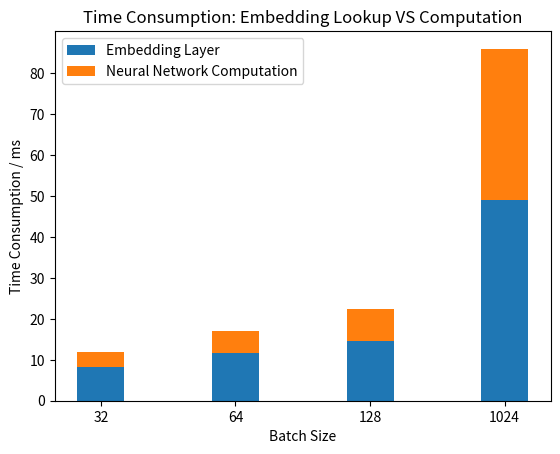

Write Python code to recreate this figure.
import numpy as np
import matplotlib.pyplot as plt


N = 5
t_memory_access = [8.25, 11.6, 14.65, 49]
t_computation = [12 - 8.25, 17.1 - 11.6, 22.3 - 14.65, 86 - 49]
ind = np.arange(len(t_memory_access))    # the x locations for the groups
width = 0.35       # the width of the bars: can also be len(x) sequence

p1 = plt.bar(ind, t_memory_access, width)
p2 = plt.bar(ind, t_computation, width, bottom=t_memory_access)

plt.title('Time Consumption: Embedding Lookup VS Computation')
plt.xticks(ind, ('32', '64', '128', '1024'))
plt.yticks(np.arange(0, 90, 10))
plt.legend((p1[0], p2[0]), ('Embedding Layer', 'Neural Network Computation'))

plt.ylabel('Time Consumption / ms')
plt.xlabel('Batch Size')
plt.show()
plt.savefig('keras_lookup_vs_computation.png', dpi=200)